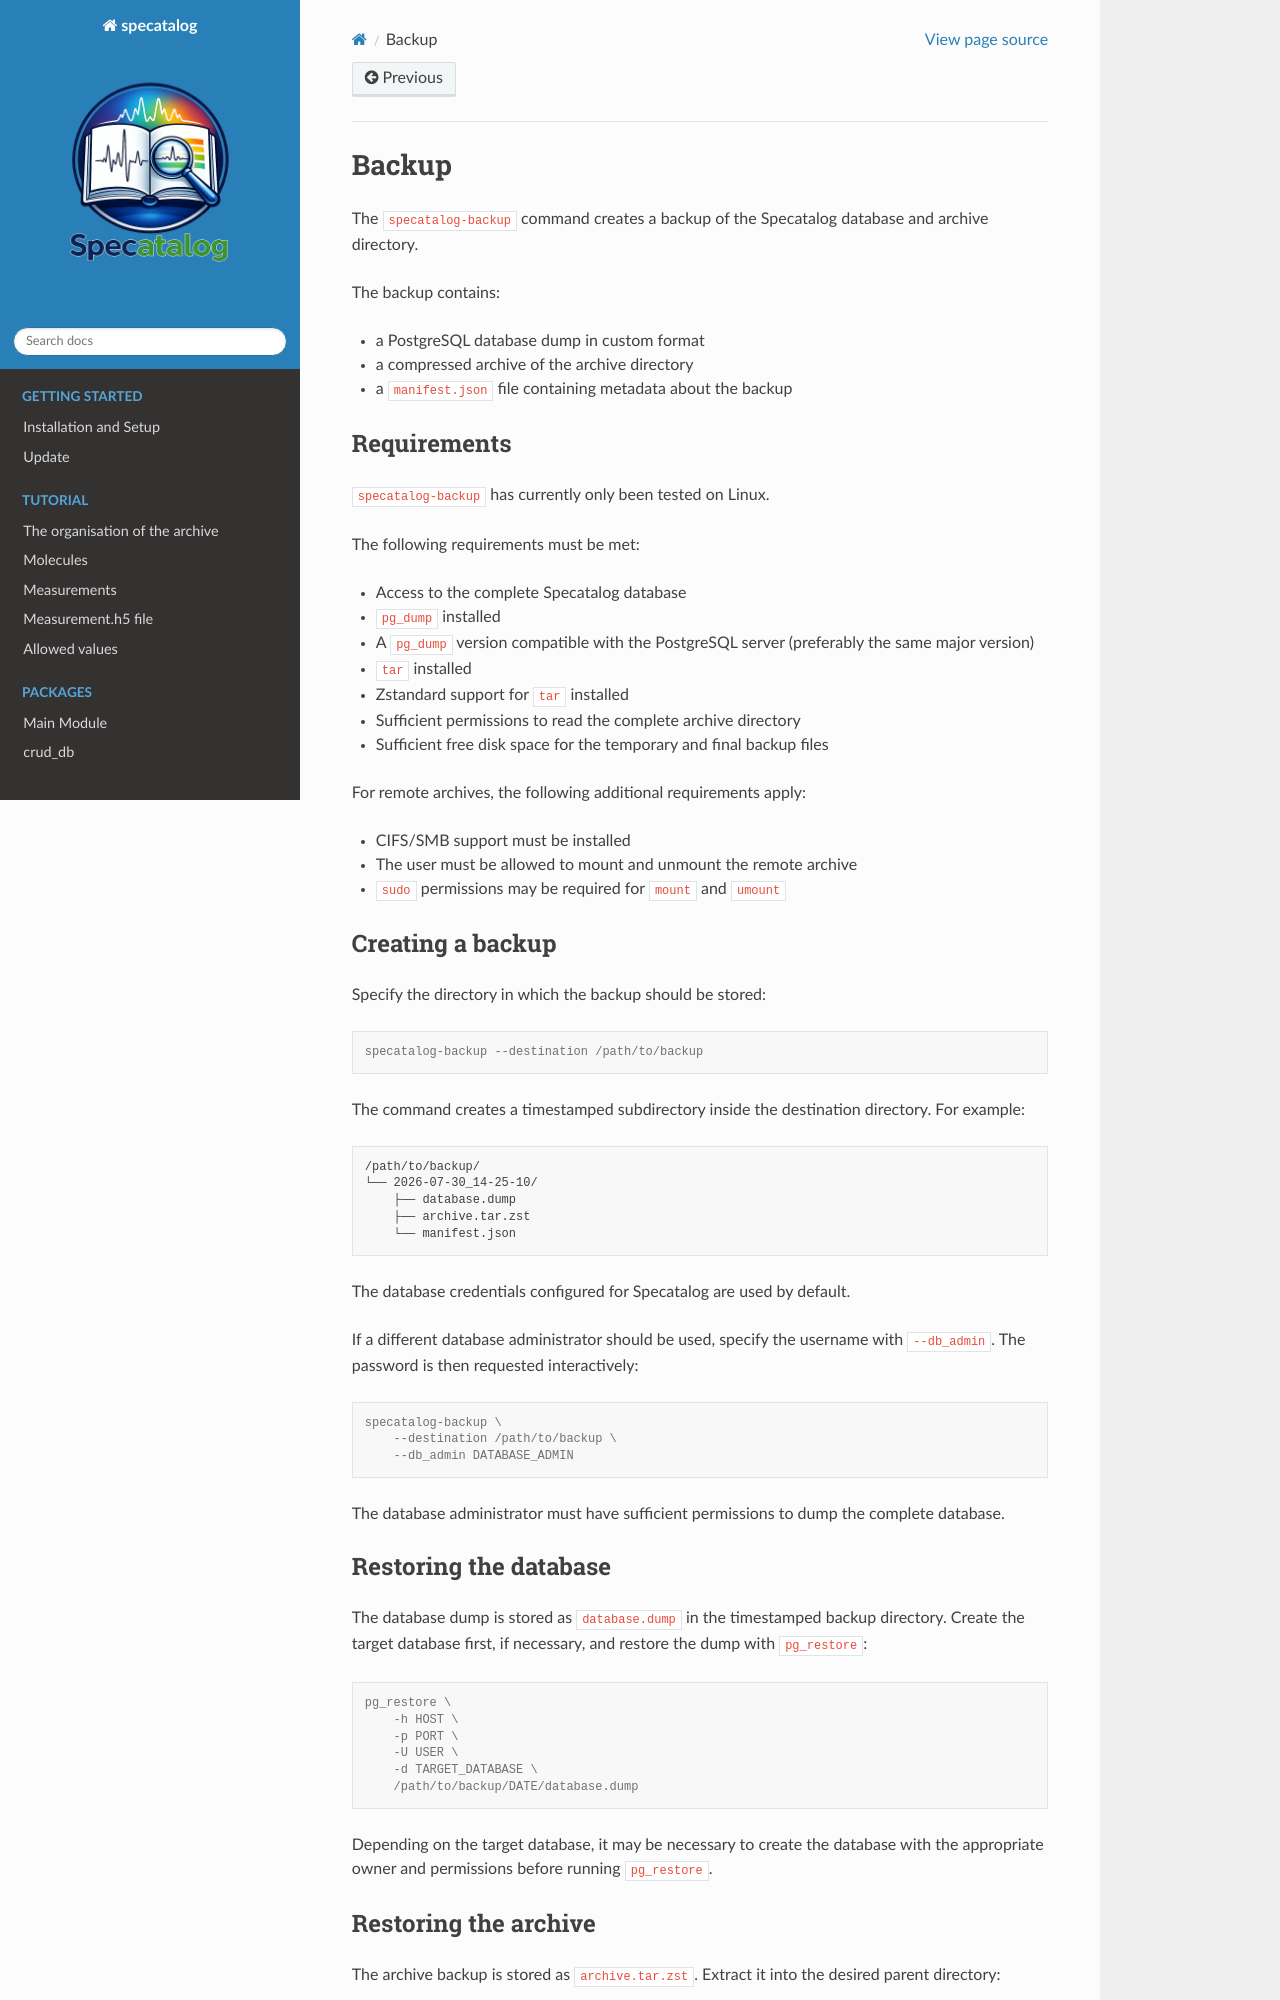

repository: TheresiaQuintes/specatalog · page: admin_backup.html · generator: sphinx

Backup
======

The ``specatalog-backup`` command creates a backup of the Specatalog database
and archive directory.

The backup contains:

* a PostgreSQL database dump in custom format
* a compressed archive of the archive directory
* a ``manifest.json`` file containing metadata about the backup

Requirements
------------

``specatalog-backup`` has currently only been tested on Linux.

The following requirements must be met:

* Access to the complete Specatalog database
* ``pg_dump`` installed
* A ``pg_dump`` version compatible with the PostgreSQL server
  (preferably the same major version)
* ``tar`` installed
* Zstandard support for ``tar`` installed
* Sufficient permissions to read the complete archive directory
* Sufficient free disk space for the temporary and final backup files

For remote archives, the following additional requirements apply:

* CIFS/SMB support must be installed
* The user must be allowed to mount and unmount the remote archive
* ``sudo`` permissions may be required for ``mount`` and ``umount``

Creating a backup
-----------------

Specify the directory in which the backup should be stored:

.. code-block:: console

    specatalog-backup --destination /path/to/backup

The command creates a timestamped subdirectory inside the destination
directory. For example::

    /path/to/backup/
    └── 2026-07-30_14-25-10/
        ├── database.dump
        ├── archive.tar.zst
        └── manifest.json

The database credentials configured for Specatalog are used by default.

If a different database administrator should be used, specify the username
with ``--db_admin``. The password is then requested interactively:

.. code-block:: console

    specatalog-backup \
        --destination /path/to/backup \
        --db_admin DATABASE_ADMIN

The database administrator must have sufficient permissions to dump the
complete database.

Restoring the database
----------------------

The database dump is stored as ``database.dump`` in the timestamped backup
directory. Create the target database first, if necessary, and restore the
dump with ``pg_restore``:

.. code-block:: console

    pg_restore \
        -h HOST \
        -p PORT \
        -U USER \
        -d TARGET_DATABASE \
        /path/to/backup/DATE/database.dump

Depending on the target database, it may be necessary to create the database
with the appropriate owner and permissions before running ``pg_restore``.
